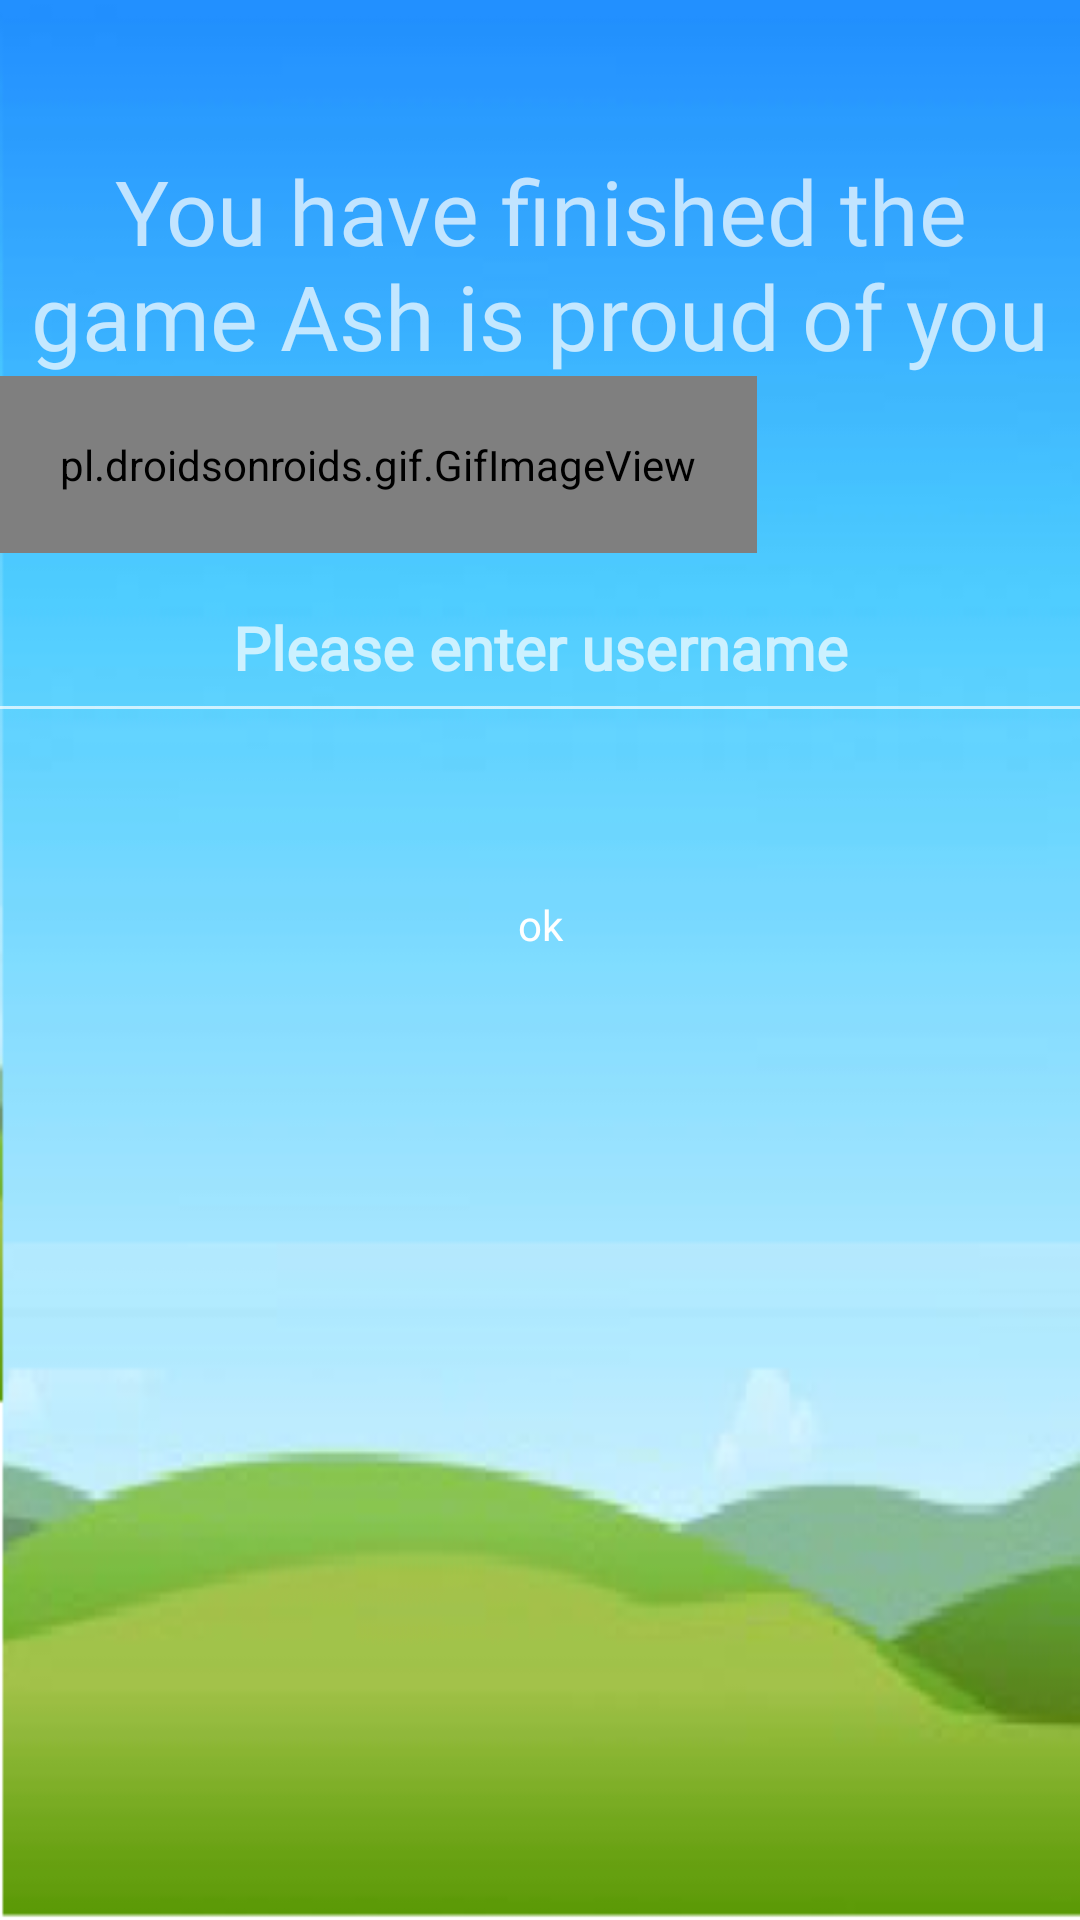

Here is an Android app screen rendered from its layout file. Give the layout XML and the strings, colors and styles it references.
<!-- AndroidManifest.xml: application theme Theme.AppCompat.NoActionBar -->
<!-- res/layout/win_layot.xml -->
<?xml version="1.0" encoding="utf-8"?>
<LinearLayout
    xmlns:android="http://schemas.android.com/apk/res/android"
    android:orientation="vertical"
    android:layout_width="match_parent"
    android:background="@drawable/background1"
    android:layout_height="match_parent">

    <TextView
        android:layout_width="wrap_content"
        android:layout_height="wrap_content"
        android:id="@+id/win_text_view"
        android:textSize="30sp"
        android:text="@string/win_text"
        android:layout_marginTop="50dp"
        android:fontFamily="@font/font4"
        android:gravity="center">
    </TextView>

    <pl.droidsonroids.gif.GifImageView
        android:layout_width="wrap_content"
        android:layout_height="wrap_content"
        android:padding="20dp"
        android:src="@drawable/winer_gif">
    </pl.droidsonroids.gif.GifImageView>


    <EditText
        android:id="@+id/name_et"
        android:layout_width="370dp"
        android:layout_height="60dp"
        android:layout_gravity="center"
        android:textSize="20sp"
        android:layout_marginBottom="30dp"
        android:textColor="@color/black"
        android:fontFamily="@font/font_text"
        android:gravity="center"
        android:textStyle="bold"
        android:maxLines="1"
        android:hint="@string/UserName" />

    <Button
        android:layout_width="wrap_content"
        android:layout_height="wrap_content"
        android:layout_marginTop="10dp"
        android:layout_gravity="center"
        android:background="@drawable/menu_buttons"
        android:id="@+id/home_btn"
        android:fontFamily="@font/font4"
        android:text="ok"
        android:textAllCaps="false">
    </Button>

</LinearLayout>
<!-- resources referenced by this layout -->
<resources>
  <color name="black">#FF000000</color>
  <!-- drawable background1: png bitmap (drawable, 29389 bytes) -->
  <string name="UserName">Please enter username</string>
  <string name="win_text">You have finished the game Ash is proud of you</string>
</resources>
